Image classification data set "data" (lambertgeo/PHI on GitHub). Class labels (4): negatif, negative, positif, positive.

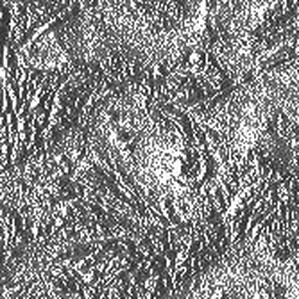
Label: positive

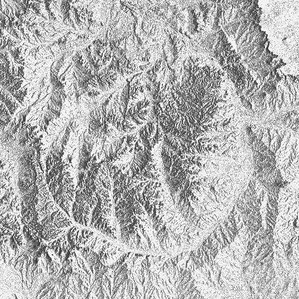
Label: positif

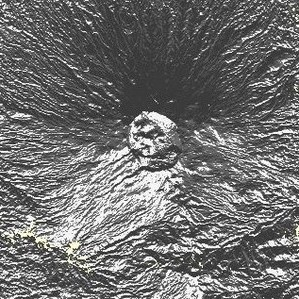
Label: positif

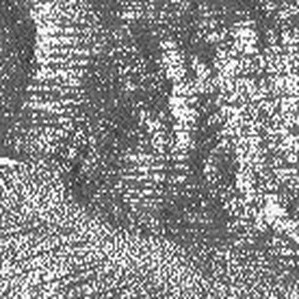
Label: negative

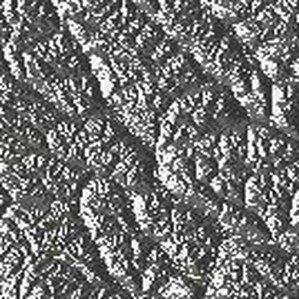
Label: negatif

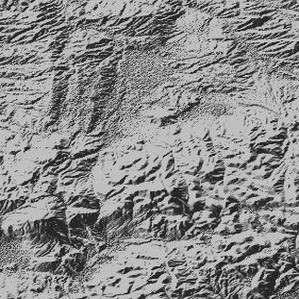
Label: negative
